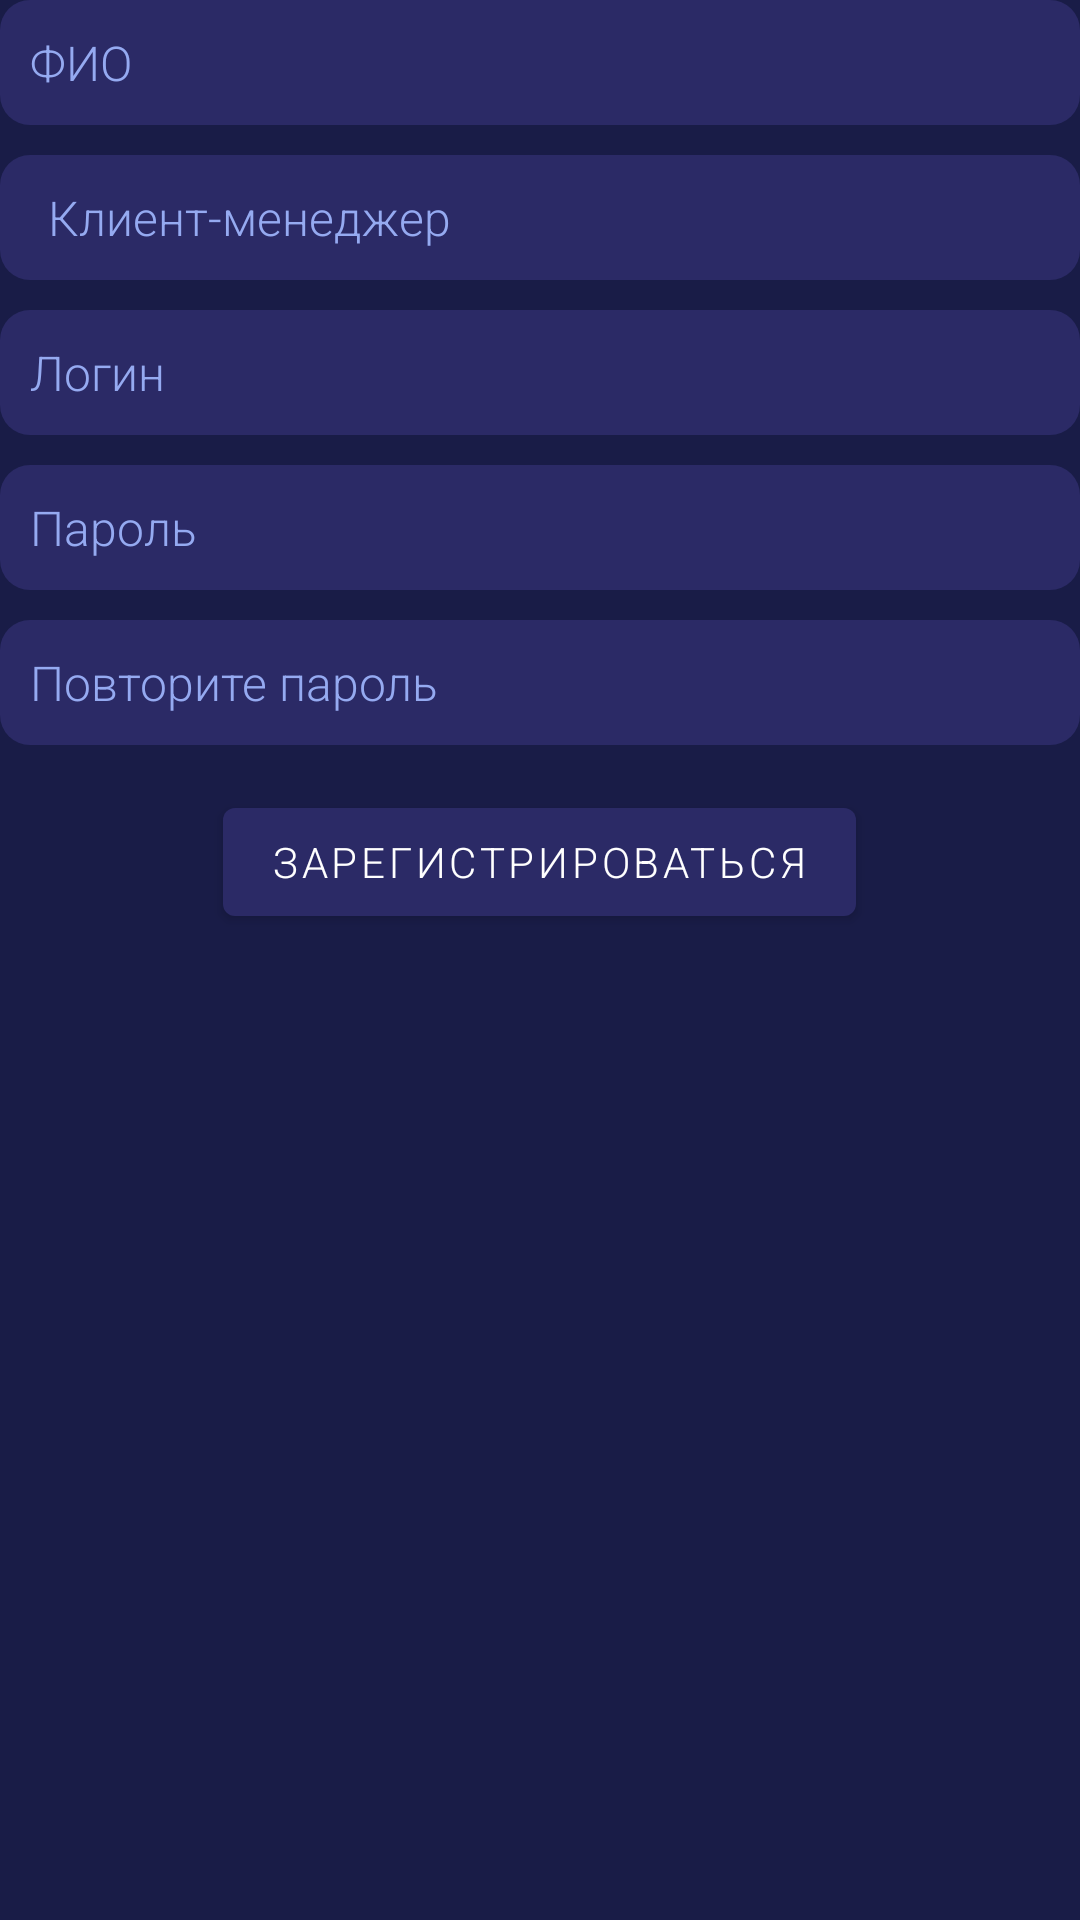

Write the Android layout XML for this screen, with the resource values it uses.
<!-- AndroidManifest.xml: application theme Theme.AdvertMarketApp -->
<!-- res/layout/view_signup.xml -->
<?xml version="1.0" encoding="utf-8"?>
<androidx.constraintlayout.widget.ConstraintLayout xmlns:android="http://schemas.android.com/apk/res/android"
    xmlns:app="http://schemas.android.com/apk/res-auto"
    xmlns:tools="http://schemas.android.com/tools"
    android:id="@+id/login_sign"
    android:layout_width="match_parent"
    android:layout_height="match_parent"
    android:background="@color/background">

    <EditText
        android:id="@+id/name"
        android:layout_width="0dp"
        android:layout_height="wrap_content"
        android:background="@drawable/background_block"
        android:ems="10"
        android:hint="ФИО"
        android:inputType="textPersonName"
        android:textColor="@color/white"
        android:textColorHint="@color/title_color"
        android:textSize="16sp"
        app:layout_constraintEnd_toEndOf="parent"
        app:layout_constraintStart_toStartOf="parent"
        app:layout_constraintTop_toTopOf="parent" />

    <EditText
        android:id="@+id/login_sign_in"
        android:layout_width="0dp"
        android:layout_height="wrap_content"
        android:layout_marginTop="10dp"
        android:background="@drawable/background_block"
        android:ems="10"
        android:hint="Логин"
        android:inputType="textPersonName"
        android:textColor="@color/white"
        android:textColorHint="@color/title_color"
        android:textSize="16sp"
        app:layout_constraintEnd_toEndOf="parent"
        app:layout_constraintHorizontal_bias="1.0"
        app:layout_constraintStart_toStartOf="parent"
        app:layout_constraintTop_toBottomOf="@+id/role_user" />

    <EditText
        android:id="@+id/confirm_pass_sign"
        android:layout_width="0dp"
        android:layout_height="wrap_content"
        android:layout_marginTop="10dp"
        android:background="@drawable/background_block"
        android:ems="10"
        android:hint="Повторите пароль"
        android:inputType="textPassword"
        android:textColor="@color/white"
        android:textColorHint="@color/title_color"
        android:textSize="16sp"
        app:layout_constraintEnd_toEndOf="parent"
        app:layout_constraintHorizontal_bias="1.0"
        app:layout_constraintStart_toStartOf="parent"
        app:layout_constraintTop_toBottomOf="@+id/password_sign" />

    <EditText
        android:id="@+id/password_sign"
        android:layout_width="0dp"
        android:layout_height="wrap_content"
        android:layout_marginTop="10dp"
        android:background="@drawable/background_block"
        android:ems="10"
        android:hint="Пароль"
        android:inputType="textPassword"
        android:textColor="@color/white"
        android:textColorHint="@color/title_color"
        android:textSize="16sp"
        app:layout_constraintEnd_toEndOf="parent"
        app:layout_constraintHorizontal_bias="1.0"
        app:layout_constraintStart_toStartOf="parent"
        app:layout_constraintTop_toBottomOf="@+id/login_sign_in" />

    <Button
        android:id="@+id/sign_in_btn"
        android:layout_width="wrap_content"
        android:layout_height="wrap_content"
        android:layout_marginTop="15dp"
        android:text="Зарегистрироваться"
        app:layout_constraintEnd_toEndOf="parent"
        app:layout_constraintHorizontal_bias="0.498"
        app:layout_constraintStart_toStartOf="parent"
        app:layout_constraintTop_toBottomOf="@+id/confirm_pass_sign" />

    <Spinner
        android:id="@+id/role_user"
        android:layout_width="match_parent"
        android:layout_height="wrap_content"
        android:layout_marginTop="10dp"
        android:background="@drawable/background_block"
        android:entries="@array/roles"
        android:theme="@style/mySpinnerItemStyle"
        app:layout_constraintEnd_toEndOf="parent"
        app:layout_constraintStart_toStartOf="parent"
        app:layout_constraintTop_toBottomOf="@+id/name" />
</androidx.constraintlayout.widget.ConstraintLayout>
<!-- resources referenced by this layout -->
<resources>
  <string-array name="roles">
          <item>Клиент-менеджер</item>
          <item>Арт-директор</item>
          <item>Менеджер по производству</item>
          <item>Менеджер по размещению</item>
          <item>Директор</item>
      </string-array>
  <color name="background">#191c47</color>
  <color name="title_color">#95AAF1</color>
  <color name="white">#FFFFFFFF</color>
  <!-- drawable background_block (drawable) -->
  <?xml version="1.0" encoding="utf-8"?>
  <shape xmlns:android="http://schemas.android.com/apk/res/android">
      <solid android:color="@color/subbackground" />
      <padding
          android:left="10dp"
          android:top="10dp"
          android:right="10dp"
          android:bottom="10dp" />
      <corners android:radius="10dp"/>
  </shape>
  <style name="mySpinnerItemStyle" parent="@android:style/Widget.Holo.DropDownItem.Spinner">
          <item name="android:textColor">@color/title_color</item>
          <item name="android:colorBackground">@color/background</item>
          <item name="android:paddingLeft">2dp</item>
          <item name="android:paddingRight">2dp</item>
      </style>
  <style name="Theme.AdvertMarketApp" parent="Theme.MaterialComponents.DayNight.DarkActionBar">
          
          <item name="colorPrimary">@color/purple_500</item>
          <item name="colorPrimaryVariant">@color/purple_700</item>
          <item name="colorOnPrimary">@color/white</item>
          
          <item name="colorSecondary">@color/teal_200</item>
          <item name="colorSecondaryVariant">@color/teal_700</item>
          <item name="colorOnSecondary">@color/black</item>
          
          <item name="android:statusBarColor" tools:targetApi="l">?attr/colorPrimaryVariant</item>
          
          <item name="fontFamily">sans-serif-light</item>
      </style>
  <color name="subbackground">#2b2a66</color>
  <color name="purple_500">#2b2a66</color>
  <color name="purple_700">#191c47</color>
  <color name="teal_200">#FF03DAC5</color>
  <color name="teal_700">#FF018786</color>
  <color name="black">#FF000000</color>
</resources>
